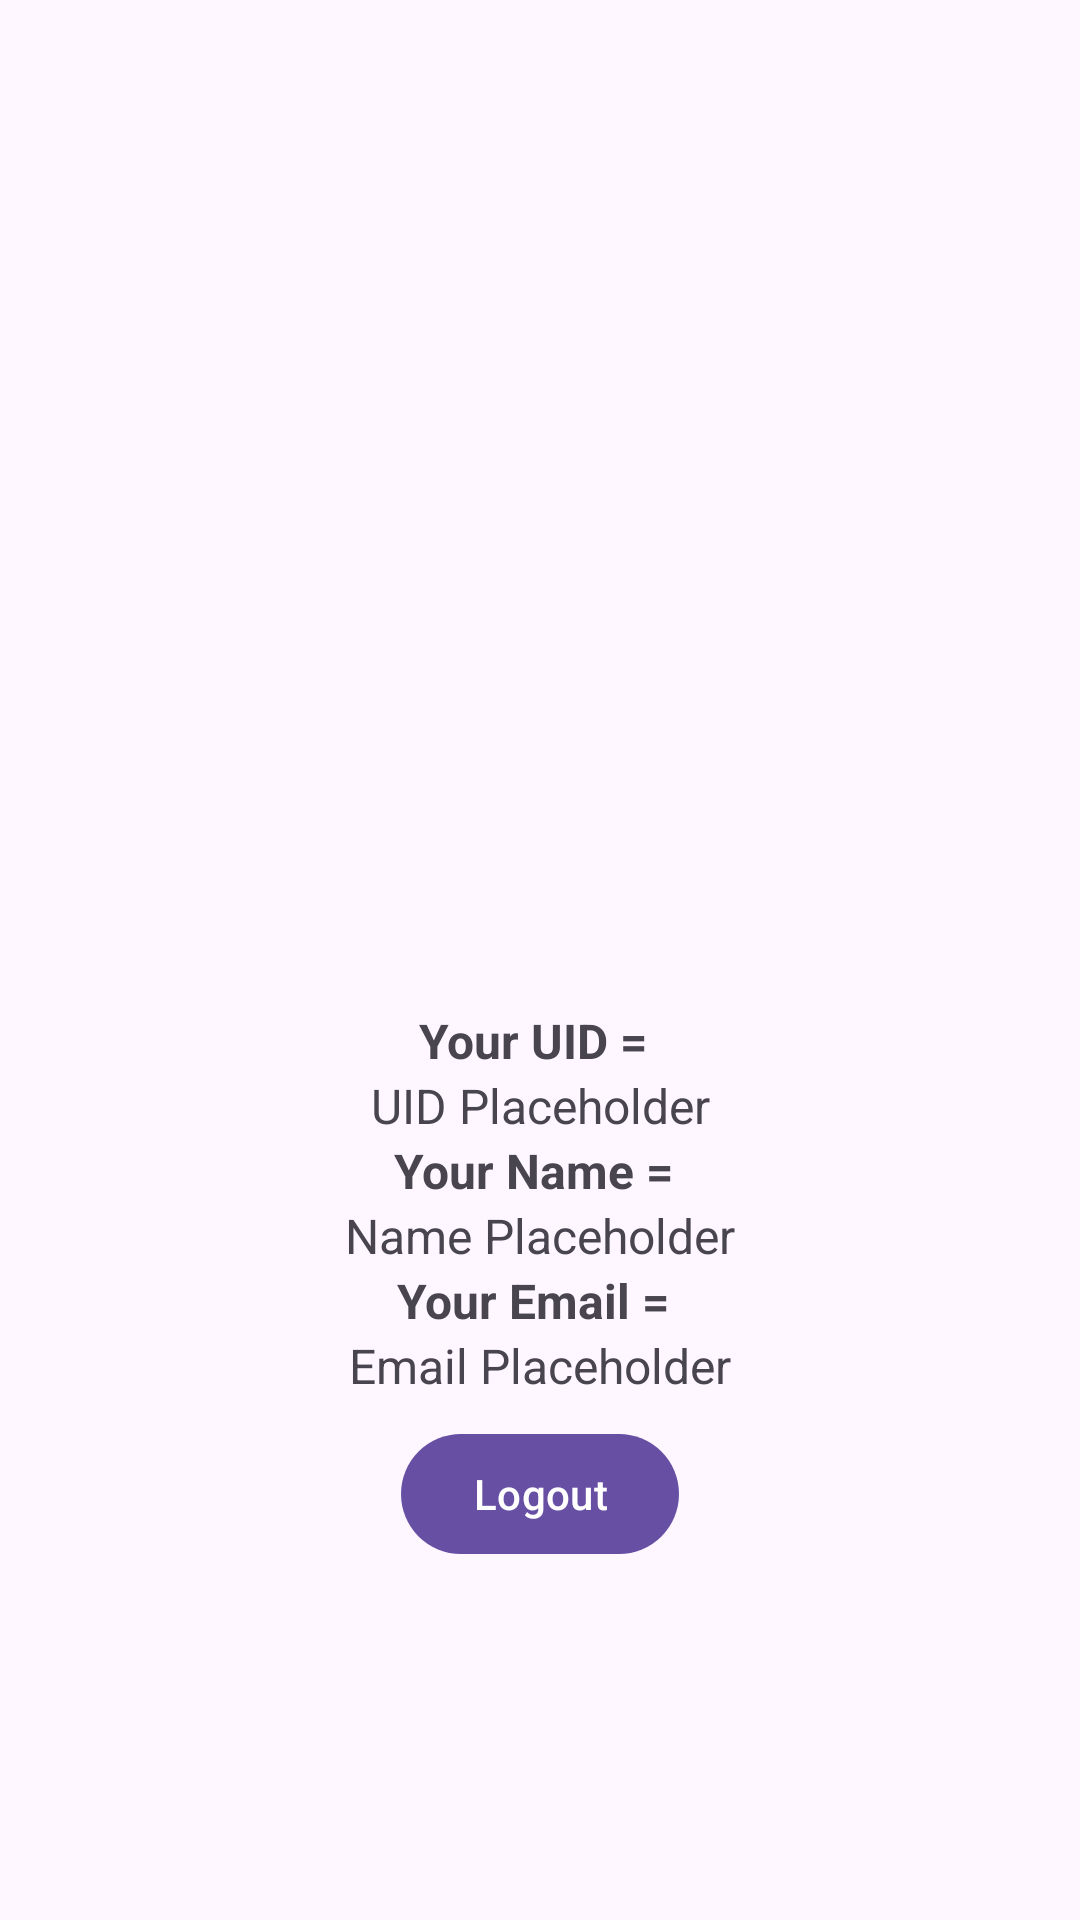

Here is an Android app screen rendered from its layout file. Give the layout XML and the strings, colors and styles it references.
<!-- AndroidManifest.xml: application theme Theme.SimpleFirebaseExercise -->
<!-- res/layout/activity_dashboard.xml -->
<?xml version="1.0" encoding="utf-8"?>
<androidx.constraintlayout.widget.ConstraintLayout xmlns:android="http://schemas.android.com/apk/res/android"
    xmlns:app="http://schemas.android.com/apk/res-auto"
    xmlns:tools="http://schemas.android.com/tools"
    android:layout_width="match_parent"
    android:layout_height="match_parent"
    tools:context=".DashboardActivity">

    <ImageView
        android:id="@+id/iv_account"
        android:layout_width="100dp"
        android:layout_height="100dp"
        android:layout_marginTop="230dp"
        android:src="@drawable/ic_launcher_background"
        app:layout_constraintEnd_toEndOf="parent"
        app:layout_constraintStart_toStartOf="parent"
        app:layout_constraintTop_toTopOf="parent" />

    <TextView
        android:id="@+id/tv_title_uid"
        android:layout_width="wrap_content"
        android:layout_height="wrap_content"
        android:text="Your UID = "
        android:layout_marginTop="6dp"
        android:textSize="16sp"
        android:textStyle="bold"
        app:layout_constraintEnd_toEndOf="parent"
        app:layout_constraintStart_toStartOf="parent"
        app:layout_constraintTop_toBottomOf="@id/iv_account" />

    <TextView
        android:id="@+id/tv_content_uid"
        android:layout_width="wrap_content"
        android:layout_height="wrap_content"
        android:text="UID Placeholder"
        android:textSize="16sp"
        app:layout_constraintEnd_toEndOf="parent"
        app:layout_constraintStart_toStartOf="parent"
        app:layout_constraintTop_toBottomOf="@id/tv_title_uid" />

    <TextView
        android:id="@+id/tv_title_name"
        android:layout_width="wrap_content"
        android:layout_height="wrap_content"
        android:text="Your Name = "
        android:textSize="16sp"
        android:textStyle="bold"
        app:layout_constraintEnd_toEndOf="parent"
        app:layout_constraintStart_toStartOf="parent"
        app:layout_constraintTop_toBottomOf="@id/tv_content_uid" />

    <TextView
        android:id="@+id/tv_content_name"
        android:layout_width="wrap_content"
        android:layout_height="wrap_content"
        android:text="Name Placeholder"
        android:textSize="16sp"
        app:layout_constraintEnd_toEndOf="parent"
        app:layout_constraintStart_toStartOf="parent"
        app:layout_constraintTop_toBottomOf="@id/tv_title_name" />

    <TextView
        android:id="@+id/tv_title_email"
        android:layout_width="wrap_content"
        android:layout_height="wrap_content"
        android:text="Your Email = "
        android:textSize="16sp"
        android:textStyle="bold"
        app:layout_constraintEnd_toEndOf="parent"
        app:layout_constraintStart_toStartOf="parent"
        app:layout_constraintTop_toBottomOf="@id/tv_content_name" />

    <TextView
        android:id="@+id/tv_content_email"
        android:layout_width="wrap_content"
        android:layout_height="wrap_content"
        android:text="Email Placeholder"
        android:textSize="16sp"
        app:layout_constraintEnd_toEndOf="parent"
        app:layout_constraintStart_toStartOf="parent"
        app:layout_constraintTop_toBottomOf="@id/tv_title_email" />


    <com.google.android.material.button.MaterialButton
        android:id="@+id/btn_logout"
        android:layout_width="wrap_content"
        android:layout_height="wrap_content"
        android:text="Logout"
        android:layout_marginTop="8dp"
        app:layout_constraintEnd_toEndOf="parent"
        app:layout_constraintStart_toStartOf="parent"
        app:layout_constraintTop_toBottomOf="@id/tv_content_email"/>





</androidx.constraintlayout.widget.ConstraintLayout>
<!-- resources referenced by this layout -->
<resources>
  <style name="Theme.SimpleFirebaseExercise" parent="Base.Theme.SimpleFirebaseExercise" />
  <style name="Base.Theme.SimpleFirebaseExercise" parent="Theme.Material3.DayNight.NoActionBar">
          
          
      </style>
</resources>
